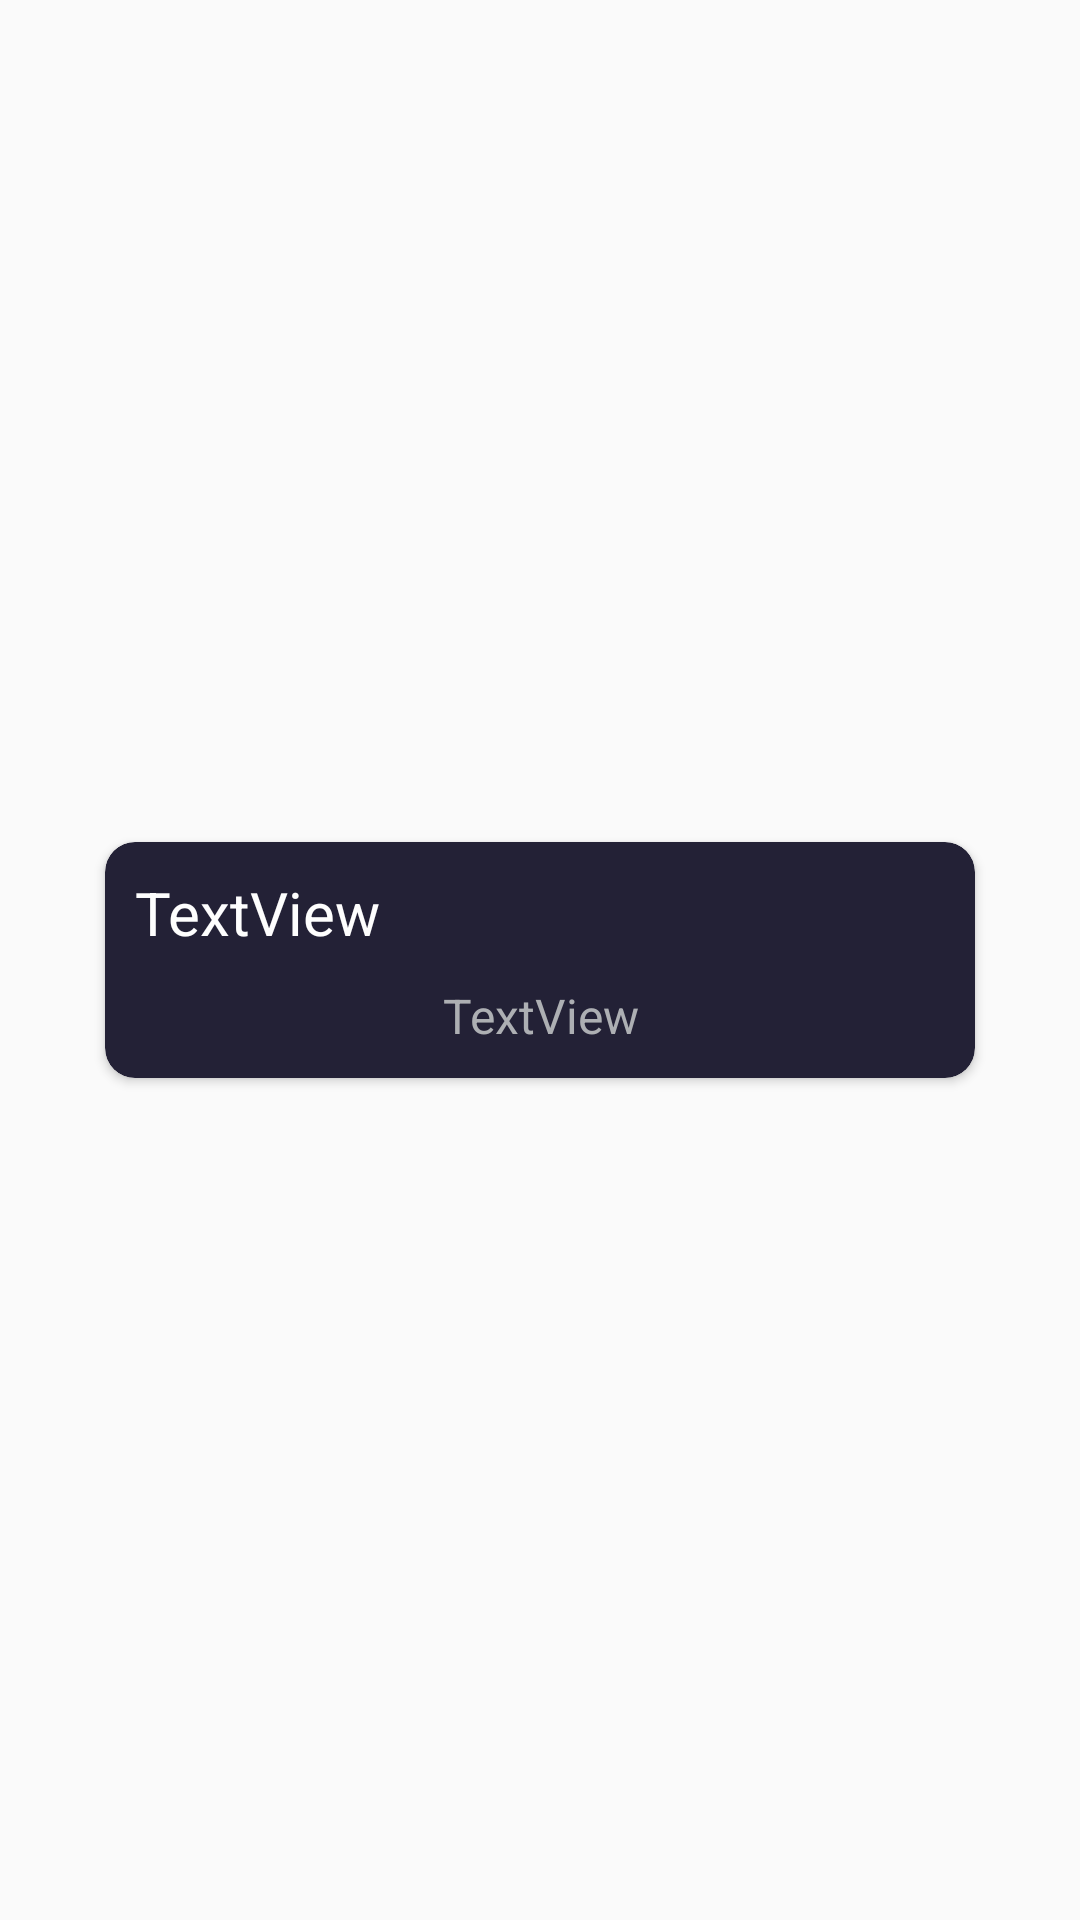

The Android layout XML behind this screen, and the referenced resources:
<!-- AndroidManifest.xml: application theme Theme.LiveAndHealth -->
<!-- res/layout/screen_dialog_layout.xml -->
<?xml version="1.0" encoding="utf-8"?>
<androidx.constraintlayout.widget.ConstraintLayout xmlns:android="http://schemas.android.com/apk/res/android"
    xmlns:app="http://schemas.android.com/apk/res-auto"
    android:layout_width="match_parent"
    android:layout_height="match_parent"
    android:background="@android:color/transparent">

    <androidx.cardview.widget.CardView
        android:id="@+id/layout_screen_dialog"
        android:layout_width="300dp"
        android:layout_height="wrap_content"
        app:cardBackgroundColor="@color/black"
        app:cardCornerRadius="10dp"
        app:cardElevation="2dp"
        app:cardUseCompatPadding="true"
        app:layout_constraintBottom_toBottomOf="parent"
        app:layout_constraintEnd_toEndOf="parent"
        app:layout_constraintStart_toStartOf="parent"
        app:layout_constraintTop_toTopOf="parent">

        <LinearLayout
            android:layout_width="match_parent"
            android:layout_height="match_parent"
            android:orientation="vertical">

            <TextView
                android:id="@+id/text_screendialog_title"
                android:layout_width="match_parent"
                android:layout_height="wrap_content"
                android:layout_marginTop="10dp"
                android:layout_marginHorizontal="10dp"
                android:textColor="@color/white"
                android:textSize="20sp"
                android:text="TextView" />

            <TextView
                android:id="@+id/text_screendilog_body"
                android:layout_width="match_parent"
                android:layout_height="wrap_content"
                android:gravity="center"
                android:layout_marginVertical="10dp"
                android:layout_marginHorizontal="10dp"
                android:textColor="@color/grey_light"
                android:textSize="16sp"
                android:text="TextView" />
        </LinearLayout>
    </androidx.cardview.widget.CardView>
</androidx.constraintlayout.widget.ConstraintLayout>
<!-- resources referenced by this layout -->
<resources>
  <color name="black">#232136</color>
  <color name="grey_light">#ADAFB3</color>
  <color name="white">#FEFEFE</color>
  <style name="Theme.LiveAndHealth" parent="Theme.AppCompat.DayNight.NoActionBar">
          
          <item name="colorPrimary">@color/purple_200</item>
          <item name="colorPrimaryVariant">@color/purple_800</item>
          <item name="colorOnPrimary">@color/white</item>
          
          <item name="colorSecondary">@color/black</item>
          <item name="colorSecondaryVariant">@color/black</item>
          <item name="colorOnSecondary">@color/black</item>
          <item name="colorAccent">@color/orange_500</item>
          
          <item name="actionBarTheme">@style/ActionBar</item>
      </style>
  <color name="purple_200">#9C27B0</color>
  <color name="purple_800">#454472</color>
  <color name="orange_500">#E57E4E</color>
  <style name="ActionBar" parent="ThemeOverlay.AppCompat.Dark.ActionBar">
          <item name="android:background">@color/white</item>
          <item name="android:textColorPrimary">@color/black</item>
      </style>
</resources>
